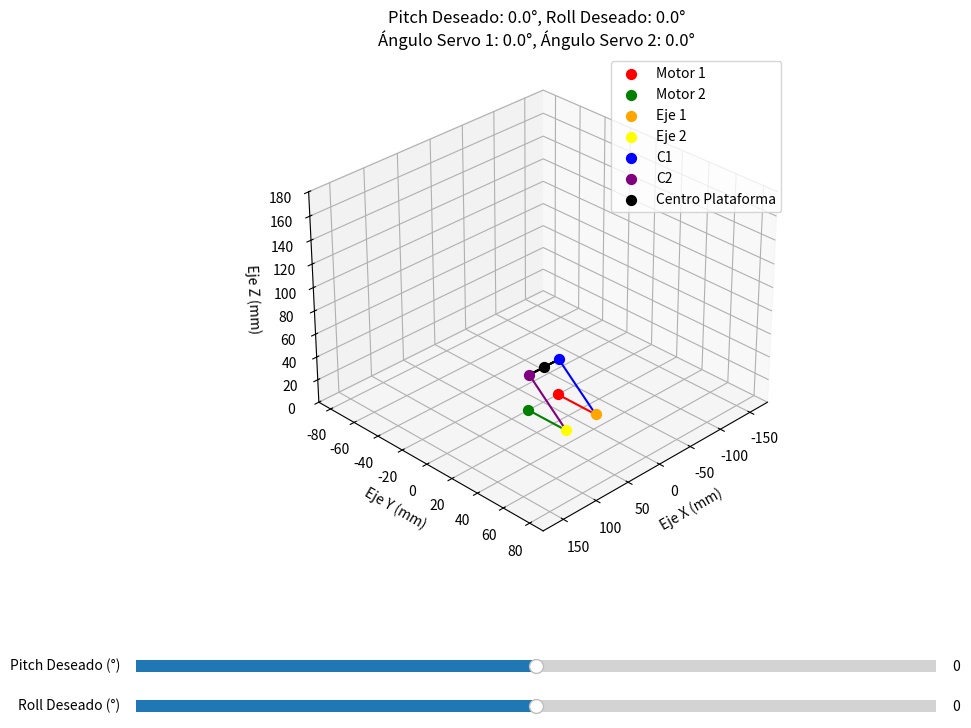

Source code (Python):
import numpy as np
import matplotlib.pyplot as plt
from matplotlib.widgets import Slider
from scipy.optimize import fsolve

# Parámetros del mecanismo en mm
motor_separation = 47.30     # Separación entre motores 
long_eje = 30                # Longitud de los ejes (pitch)
long_rod = 43                # Longitud de los rods (conexión entre ejes y plataformas)
platform_length = 60         # Longitud de la plataforma (eje Y)
platform_width = 47.30       # Ancho de la plataforma (eje X)

# Sistema de Coordenadas
# Origen en el punto medio entre los dos motores en la base
A1 = np.array([-motor_separation / 2, 0.0, 0.0])  # Posición del Motor 1
A2 = np.array([motor_separation / 2, 0.0, 0.0])   # Posición del Motor 2

def calculate_positions(alpha1_deg, alpha2_deg):
    """
    Calcula las posiciones de los componentes del mecanismo basado en los ángulos de los servos.

    Parámetros:
    - alpha1_deg: Ángulo del servo 1 en grados
    - alpha2_deg: Ángulo del servo 2 en grados

    Retorna:
    - B1: Posición del extremo del eje 1
    - B2: Posición del extremo del eje 2
    - C1: Posición de la conexión del rod 1 en la plataforma
    - C2: Posición de la conexión del rod 2 en la plataforma
    - platform_center: Posición del centro de la plataforma
    """
    # Convertir ángulos de servos a radianes
    alpha1 = np.radians(alpha1_deg)
    alpha2 = np.radians(alpha2_deg)

    # Posiciones de los extremos de los ejes
    B1 = A1 + long_eje * np.array([0, np.cos(alpha1), np.sin(alpha1)])
    B2 = A2 + long_eje * np.array([0, np.cos(alpha2), np.sin(alpha2)])

    # Relacionar ángulos de servos con pitch y roll
    theta = (alpha1 + alpha2) / 2    # Pitch en radianes
    phi = (alpha1 - alpha2) / 2      # Roll en radianes

    # Función para resolver las ecuaciones
    def equations(vars):
        x_c, y_c, z_c = vars

        # Matrices de rotación
        R_pitch = np.array([
            [np.cos(theta), 0, np.sin(theta)],
            [0, 1, 0],
            [-np.sin(theta), 0, np.cos(theta)]
        ])
        R_roll = np.array([
            [1, 0, 0],
            [0, np.cos(phi), -np.sin(phi)],
            [0, np.sin(phi), np.cos(phi)]
        ])
        R = R_roll @ R_pitch  # Rotación combinada

        # Vectores desde el centro de la plataforma a C1 y C2
        r_C1 = np.array([-platform_width / 2, 0, 0])
        r_C2 = np.array([platform_width / 2, 0, 0])

        # Posiciones de C1 y C2
        C1 = np.array([x_c, y_c, z_c]) + R @ r_C1
        C2 = np.array([x_c, y_c, z_c]) + R @ r_C2

        # Ecuaciones de distancia
        eq1 = np.linalg.norm(B1 - C1) - long_rod
        eq2 = np.linalg.norm(B2 - C2) - long_rod
        eq3 = y_c  # Mantener el centro de la plataforma en Y=0

        return [eq1, eq2, eq3]

    # Estimaciones iniciales
    x_c_guess = 0.0
    y_c_guess = 0.0
    z_c_guess = (B1[2] + B2[2]) / 2 + 10.0  # Estimación inicial

    # Resolver las ecuaciones
    solution, infodict, ier, mesg = fsolve(equations, [x_c_guess, y_c_guess, z_c_guess], full_output=True)

    if ier != 1:
        print("No se encontró una solución:", mesg)

    x_c, y_c, z_c = solution

    # Calcular las posiciones finales de C1 y C2
    R_pitch = np.array([
        [np.cos(theta), 0, np.sin(theta)],
        [0, 1, 0],
        [-np.sin(theta), 0, np.cos(theta)]
    ])
    R_roll = np.array([
        [1, 0, 0],
        [0, np.cos(phi), -np.sin(phi)],
        [0, np.sin(phi), np.cos(phi)]
    ])
    R = R_roll @ R_pitch
    r_C1 = np.array([-platform_width / 2, 0, 0])
    r_C2 = np.array([platform_width / 2, 0, 0])
    C1 = np.array([x_c, y_c, z_c]) + R @ r_C1
    C2 = np.array([x_c, y_c, z_c]) + R @ r_C2

    # Posición del centro de la plataforma
    platform_center = np.array([x_c, y_c, z_c])

    return B1, B2, C1, C2, platform_center

def plot_mechanism(theta_deg, phi_deg, ax):
    """
    Visualiza el mecanismo en 3D basado en los ángulos deseados de pitch y roll.

    Parámetros:
    - theta_deg: Ángulo deseado de pitch en grados
    - phi_deg: Ángulo deseado de roll en grados
    - ax: Objeto de ejes de Matplotlib
    """
    ax.clear()

    # Calcular los ángulos de los servos a partir de theta y phi
    alpha1_deg = theta_deg + phi_deg
    alpha2_deg = theta_deg - phi_deg

    # Limitar los ángulos de los servos para evitar movimientos excesivos
    alpha1_deg = np.clip(alpha1_deg, -30, 30)
    alpha2_deg = np.clip(alpha2_deg, -30, 30)

    # Calcular posiciones
    B1, B2, C1, C2, platform_center = calculate_positions(alpha1_deg, alpha2_deg)

    # Plot de los motores
    ax.scatter(A1[0], A1[1], A1[2], color='red', s=50, label='Motor 1')
    ax.scatter(A2[0], A2[1], A2[2], color='green', s=50, label='Motor 2')

    # Plot de los extremos de los ejes
    ax.scatter(B1[0], B1[1], B1[2], color='orange', s=50, label='Eje 1')
    ax.scatter(B2[0], B2[1], B2[2], color='yellow', s=50, label='Eje 2')

    # Plot de las conexiones de los rods en la plataforma
    ax.scatter(C1[0], C1[1], C1[2], color='blue', s=50, label='C1')
    ax.scatter(C2[0], C2[1], C2[2], color='purple', s=50, label='C2')

    # Plot del centro de la plataforma
    ax.scatter(platform_center[0], platform_center[1], platform_center[2], color='black', s=50, label='Centro Plataforma')

    # Plot de los ejes
    ax.plot([A1[0], B1[0]], [A1[1], B1[1]], [A1[2], B1[2]], color='red')
    ax.plot([A2[0], B2[0]], [A2[1], B2[1]], [A2[2], B2[2]], color='green')

    # Plot de los rods
    ax.plot([B1[0], C1[0]], [B1[1], C1[1]], [B1[2], C1[2]], color='blue')
    ax.plot([B2[0], C2[0]], [B2[1], C2[1]], [B2[2], C2[2]], color='purple')

    # Plot de la plataforma
    platform_vertices = np.array([C1, C2, platform_center, C1])  # Triángulo para visualización simple
    ax.plot(platform_vertices[:,0], platform_vertices[:,1], platform_vertices[:,2], color='black')

    # Configuración de límites y etiquetas
    limit = motor_separation + long_eje + long_rod + platform_length
    ax.set_xlim(-limit, limit)
    ax.set_ylim(-limit / 2, limit / 2)
    ax.set_zlim(0, limit)
    ax.set_xlabel('Eje X (mm)')
    ax.set_ylabel('Eje Y (mm)')
    ax.set_zlabel('Eje Z (mm)')

    # Mostrar los ángulos en el título
    ax.set_title(f'Pitch Deseado: {theta_deg:.1f}°, Roll Deseado: {phi_deg:.1f}°\n'
                 f'Ángulo Servo 1: {alpha1_deg:.1f}°, Ángulo Servo 2: {alpha2_deg:.1f}°')

    # Leyenda
    ax.legend(loc='upper right')

    # Habilitar la cuadrícula y ajustar la vista
    ax.grid(True)
    ax.view_init(elev=30, azim=45)
    plt.draw()

def main():
    # Crear la figura y los ejes en 3D
    fig = plt.figure(figsize=(10, 8))
    ax_main = fig.add_subplot(111, projection='3d')
    plt.subplots_adjust(left=0.1, bottom=0.25)

    # Inicializar el mecanismo con ángulos de pitch y roll en 0
    initial_theta = 0.0
    initial_phi = 0.0
    plot_mechanism(initial_theta, initial_phi, ax_main)

    # Crear sliders para Pitch y Roll
    ax_theta = plt.axes([0.1, 0.1, 0.8, 0.03])
    slider_theta = Slider(
        ax=ax_theta,
        label='Pitch Deseado (°)',
        valmin=-30,
        valmax=30,
        valinit=initial_theta,
        valstep=1
    )

    ax_phi = plt.axes([0.1, 0.05, 0.8, 0.03])
    slider_phi = Slider(
        ax=ax_phi,
        label='Roll Deseado (°)',
        valmin=-30,
        valmax=30,
        valinit=initial_phi,
        valstep=1
    )

    # Función de actualización cuando los sliders cambian
    def update(val):
        theta = slider_theta.val
        phi = slider_phi.val
        plot_mechanism(theta, phi, ax_main)

    # Conectar los sliders con la función de actualización
    slider_theta.on_changed(update)
    slider_phi.on_changed(update)

    plt.show()

if __name__ == "__main__":
    main()
